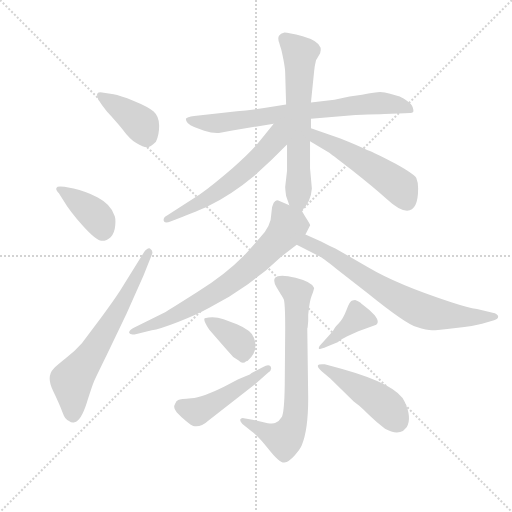
t = 0.00 s
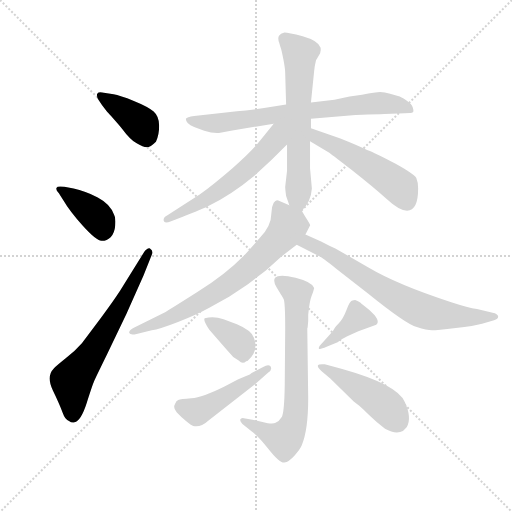
t = 1.97 s
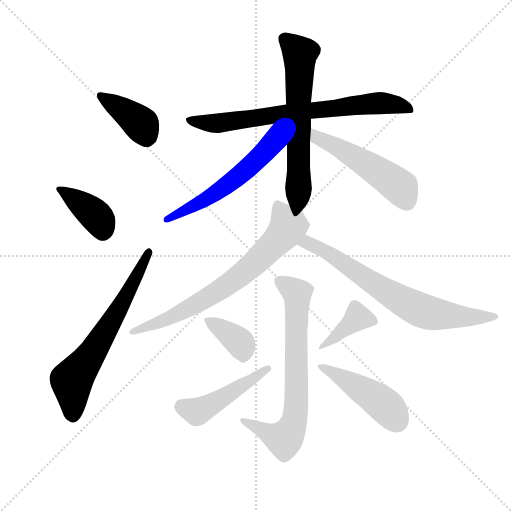
t = 3.94 s
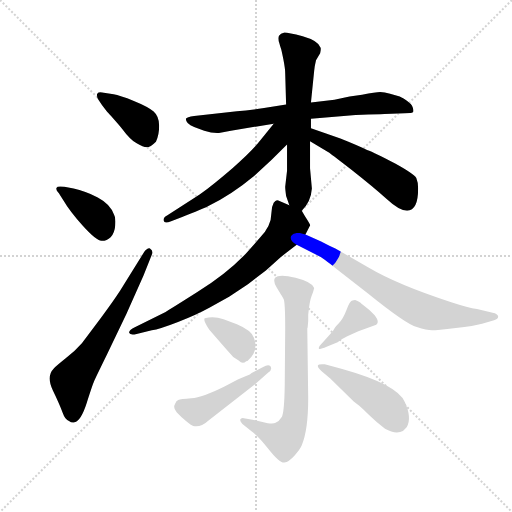
t = 5.91 s
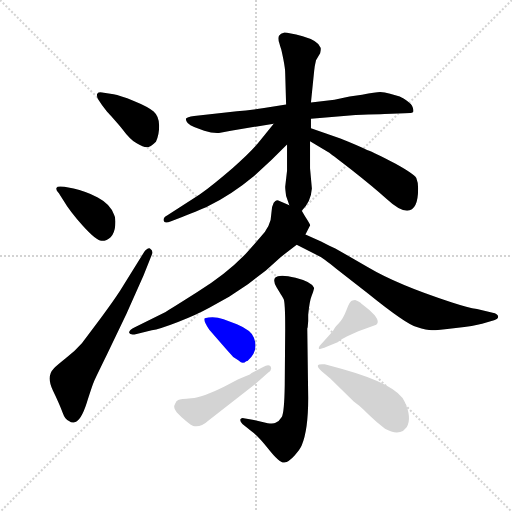
t = 7.88 s
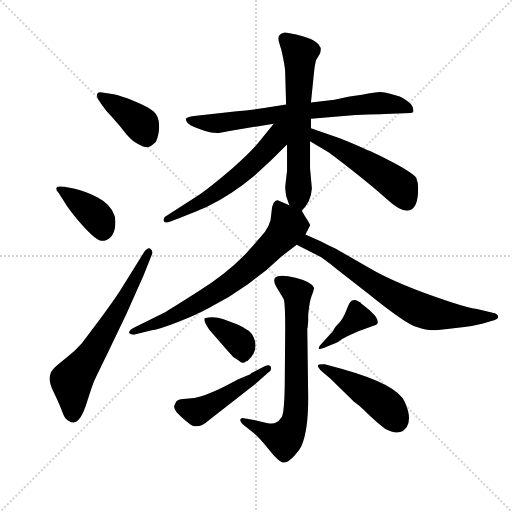
t = 9.85 s

The animated SVG that drew these frames (rendered in a browser with its animation timeline set to each time). Animation: 14 CSS @keyframes rules; one cycle of 9.85 s.

<svg version="1.1" viewBox="0 0 1024 1024" xmlns="http://www.w3.org/2000/svg">
  <g stroke="lightgray" stroke-dasharray="1,1" stroke-width="1" transform="scale(4, 4)">
    <line x1="0" y1="0" x2="256" y2="256"></line>
    <line x1="256" y1="0" x2="0" y2="256"></line>
    <line x1="128" y1="0" x2="128" y2="256"></line>
    <line x1="0" y1="128" x2="256" y2="128"></line>
  </g>
  <g transform="scale(0.92, -0.92) translate(60, -850)">
    <style type="text/css">
      
        @keyframes keyframes0 {
          from {
            stroke: blue;
            stroke-dashoffset: 397;
            stroke-width: 128;
          }
          56% {
            animation-timing-function: step-end;
            stroke: blue;
            stroke-dashoffset: 0;
            stroke-width: 128;
          }
          to {
            stroke: black;
            stroke-width: 1024;
          }
        }
        #make-me-a-hanzi-animation-0 {
          animation: keyframes0 0.5730794270833334s both;
          animation-delay: 0s;
          animation-timing-function: linear;
        }
      
        @keyframes keyframes1 {
          from {
            stroke: blue;
            stroke-dashoffset: 391;
            stroke-width: 128;
          }
          56% {
            animation-timing-function: step-end;
            stroke: blue;
            stroke-dashoffset: 0;
            stroke-width: 128;
          }
          to {
            stroke: black;
            stroke-width: 1024;
          }
        }
        #make-me-a-hanzi-animation-1 {
          animation: keyframes1 0.5681966145833334s both;
          animation-delay: 0.5730794270833334s;
          animation-timing-function: linear;
        }
      
        @keyframes keyframes2 {
          from {
            stroke: blue;
            stroke-dashoffset: 659;
            stroke-width: 128;
          }
          68% {
            animation-timing-function: step-end;
            stroke: blue;
            stroke-dashoffset: 0;
            stroke-width: 128;
          }
          to {
            stroke: black;
            stroke-width: 1024;
          }
        }
        #make-me-a-hanzi-animation-2 {
          animation: keyframes2 0.7862955729166666s both;
          animation-delay: 1.1412760416666667s;
          animation-timing-function: linear;
        }
      
        @keyframes keyframes3 {
          from {
            stroke: blue;
            stroke-dashoffset: 744;
            stroke-width: 128;
          }
          71% {
            animation-timing-function: step-end;
            stroke: blue;
            stroke-dashoffset: 0;
            stroke-width: 128;
          }
          to {
            stroke: black;
            stroke-width: 1024;
          }
        }
        #make-me-a-hanzi-animation-3 {
          animation: keyframes3 0.85546875s both;
          animation-delay: 1.9275716145833335s;
          animation-timing-function: linear;
        }
      
        @keyframes keyframes4 {
          from {
            stroke: blue;
            stroke-dashoffset: 634;
            stroke-width: 128;
          }
          67% {
            animation-timing-function: step-end;
            stroke: blue;
            stroke-dashoffset: 0;
            stroke-width: 128;
          }
          to {
            stroke: black;
            stroke-width: 1024;
          }
        }
        #make-me-a-hanzi-animation-4 {
          animation: keyframes4 0.7659505208333334s both;
          animation-delay: 2.7830403645833335s;
          animation-timing-function: linear;
        }
      
        @keyframes keyframes5 {
          from {
            stroke: blue;
            stroke-dashoffset: 589;
            stroke-width: 128;
          }
          66% {
            animation-timing-function: step-end;
            stroke: blue;
            stroke-dashoffset: 0;
            stroke-width: 128;
          }
          to {
            stroke: black;
            stroke-width: 1024;
          }
        }
        #make-me-a-hanzi-animation-5 {
          animation: keyframes5 0.7293294270833334s both;
          animation-delay: 3.548990885416667s;
          animation-timing-function: linear;
        }
      
        @keyframes keyframes6 {
          from {
            stroke: blue;
            stroke-dashoffset: 517;
            stroke-width: 128;
          }
          63% {
            animation-timing-function: step-end;
            stroke: blue;
            stroke-dashoffset: 0;
            stroke-width: 128;
          }
          to {
            stroke: black;
            stroke-width: 1024;
          }
        }
        #make-me-a-hanzi-animation-6 {
          animation: keyframes6 0.6707356770833334s both;
          animation-delay: 4.2783203125s;
          animation-timing-function: linear;
        }
      
        @keyframes keyframes7 {
          from {
            stroke: blue;
            stroke-dashoffset: 722;
            stroke-width: 128;
          }
          70% {
            animation-timing-function: step-end;
            stroke: blue;
            stroke-dashoffset: 0;
            stroke-width: 128;
          }
          to {
            stroke: black;
            stroke-width: 1024;
          }
        }
        #make-me-a-hanzi-animation-7 {
          animation: keyframes7 0.8375651041666666s both;
          animation-delay: 4.949055989583333s;
          animation-timing-function: linear;
        }
      
        @keyframes keyframes8 {
          from {
            stroke: blue;
            stroke-dashoffset: 719;
            stroke-width: 128;
          }
          70% {
            animation-timing-function: step-end;
            stroke: blue;
            stroke-dashoffset: 0;
            stroke-width: 128;
          }
          to {
            stroke: black;
            stroke-width: 1024;
          }
        }
        #make-me-a-hanzi-animation-8 {
          animation: keyframes8 0.8351236979166666s both;
          animation-delay: 5.78662109375s;
          animation-timing-function: linear;
        }
      
        @keyframes keyframes9 {
          from {
            stroke: blue;
            stroke-dashoffset: 726;
            stroke-width: 128;
          }
          70% {
            animation-timing-function: step-end;
            stroke: blue;
            stroke-dashoffset: 0;
            stroke-width: 128;
          }
          to {
            stroke: black;
            stroke-width: 1024;
          }
        }
        #make-me-a-hanzi-animation-9 {
          animation: keyframes9 0.8408203125s both;
          animation-delay: 6.621744791666667s;
          animation-timing-function: linear;
        }
      
        @keyframes keyframes10 {
          from {
            stroke: blue;
            stroke-dashoffset: 376;
            stroke-width: 128;
          }
          55% {
            animation-timing-function: step-end;
            stroke: blue;
            stroke-dashoffset: 0;
            stroke-width: 128;
          }
          to {
            stroke: black;
            stroke-width: 1024;
          }
        }
        #make-me-a-hanzi-animation-10 {
          animation: keyframes10 0.5559895833333334s both;
          animation-delay: 7.462565104166667s;
          animation-timing-function: linear;
        }
      
        @keyframes keyframes11 {
          from {
            stroke: blue;
            stroke-dashoffset: 473;
            stroke-width: 128;
          }
          61% {
            animation-timing-function: step-end;
            stroke: blue;
            stroke-dashoffset: 0;
            stroke-width: 128;
          }
          to {
            stroke: black;
            stroke-width: 1024;
          }
        }
        #make-me-a-hanzi-animation-11 {
          animation: keyframes11 0.6349283854166666s both;
          animation-delay: 8.0185546875s;
          animation-timing-function: linear;
        }
      
        @keyframes keyframes12 {
          from {
            stroke: blue;
            stroke-dashoffset: 392;
            stroke-width: 128;
          }
          56% {
            animation-timing-function: step-end;
            stroke: blue;
            stroke-dashoffset: 0;
            stroke-width: 128;
          }
          to {
            stroke: black;
            stroke-width: 1024;
          }
        }
        #make-me-a-hanzi-animation-12 {
          animation: keyframes12 0.5690104166666666s both;
          animation-delay: 8.653483072916666s;
          animation-timing-function: linear;
        }
      
        @keyframes keyframes13 {
          from {
            stroke: blue;
            stroke-dashoffset: 464;
            stroke-width: 128;
          }
          60% {
            animation-timing-function: step-end;
            stroke: blue;
            stroke-dashoffset: 0;
            stroke-width: 128;
          }
          to {
            stroke: black;
            stroke-width: 1024;
          }
        }
        #make-me-a-hanzi-animation-13 {
          animation: keyframes13 0.6276041666666666s both;
          animation-delay: 9.222493489583332s;
          animation-timing-function: linear;
        }
      
    </style>
    
      <path d="M 162 649 Q 152 651 151 645 Q 150 639 154 633 L 162 621 L 172 608 Q 176 604 204 572 Q 224 545 238 538 Q 251 530 259 530 Q 267 530 279 542 Q 286 556 286 576.5 Q 286 597 274 607.5 Q 262 618 231 630.5 Q 200 643 187 645 L 162 649 Z" fill="lightgray"></path>
    
      <path d="M 80 444 Q 64 446 63 442 Q 60 438 68 430 L 78 414 Q 92 390 120.5 358.5 Q 149 327 160.5 326.5 Q 172 326 180.5 334.5 Q 189 343 190.5 360 Q 192 377 188 383 Q 180 406 152.5 420.5 Q 125 435 100 440 L 80 444 Z" fill="lightgray"></path>
    
      <path d="M 201 218 Q 184 192 160 160 L 118 104 Q 104 88 83.5 71.5 Q 63 55 57 49 Q 40 32 55 1 Q 70 -30 76 -47 Q 82 -64 90 -65 Q 96 -70 102 -68 Q 116 -65 128.5 -26 Q 141 13 144.5 21 Q 148 29 172 78 L 215 168 L 252 251 L 270 296 Q 274 305 266 310 Q 259 311 252 300 L 201 218 Z" fill="lightgray"></path>
    
      <path d="M 616 592 L 713 600 Q 775 602 776 602 L 820 604 Q 835 604 837.5 606 Q 840 608 837.5 616 Q 835 624 824.5 631 Q 814 638 813 638 L 809 640 L 788 646 Q 776 650 766.5 650 Q 757 650 727 644 L 700 640 L 667 633 L 616 627 L 562 623 L 514 615 Q 480 610 455 608 L 362 598 Q 346 596 344 592 Q 344 581 362 574 L 384 566 Q 402 560 416 561 L 442 566 L 535 581 L 616 592 Z" fill="lightgray"></path>
    
      <path d="M 616 571 L 616 592 L 616 627 L 623 696 Q 624 707 627 719 L 636 734 Q 638 743 637 746 Q 633 761 598 771 Q 563 780 557 779 Q 550 778 547 773 Q 543 768 547 757 Q 550 746 551 744 Q 552 741 556 721 Q 560 700 560 691 L 562 623 L 564 536 L 564 479 L 560 444 Q 560 438 562 424 L 569 404 C 579 376 580 373 596 392 Q 616 411 618 440 L 614 484 L 614 543 L 616 571 Z" fill="lightgray"></path>
    
      <path d="M 535 581 L 506 545 Q 488 522 446 485 Q 403 448 374 427 L 304 382 Q 294 377 296 370 Q 297 363 312 369 L 336 378 Q 381 396 391 401 Q 444 427 493 468 L 530 502 L 564 536 C 612 584 560 612 535 581 Z" fill="lightgray"></path>
    
      <path d="M 849 440 Q 849 454 845 463 Q 840 472 798 495 Q 755 518 738 524 Q 720 533 680 549 L 616 571 C 588 581 588 558 614 543 L 654 519 Q 656 518 704 481 Q 751 444 780 418 Q 808 392 825 392 Q 849 392 849 440 Z" fill="lightgray"></path>
    
      <path d="M 569 404 L 545 414 Q 540 417 535 409 Q 530 400 530 387 Q 530 358 504 332 Q 476 300 470 294 Q 431 254 369 215 Q 306 175 300 172 L 232 138 Q 219 131 221 126 Q 223 121 237 124 L 270 132 Q 286 134 327 150 Q 368 166 395 181 L 438 205 L 479 232 L 518 262 L 550 291 L 585 318 L 604 340 L 614 360 Q 616 360 603 380 L 596 392 C 595 393 595 393 569 404 Z" fill="lightgray"></path>
    
      <path d="M 585 318 L 636 292 Q 640 291 671 266 L 740 212 Q 823 145 846 139 Q 868 132 879 132 Q 890 132 931 137 Q 971 141 988 146 L 1014 154 Q 1023 156 1023 162 Q 1022 168 1011 170 L 977 178 Q 958 181 921 193 Q 804 231 740 269 L 669 310 L 656 316 L 638 325 L 604 340 C 577 352 558 332 585 318 Z" fill="lightgray"></path>
    
      <path d="M 610 152 L 610 166 Q 613 196 617 205.5 Q 621 215 623 224 Q 618 237 582.5 246 Q 547 255 538 246 Q 533 239 541.5 225 Q 550 211 551.5 208.5 Q 553 206 556.5 200 Q 560 194 560 135 L 559 12 Q 558 -47 552.5 -56.5 Q 547 -66 539 -69 Q 535 -72 522 -70 L 492 -63 L 470 -59 Q 466 -58 463 -61 Q 460 -64 467 -72 L 486 -87 Q 500 -96 524 -126.5 Q 548 -157 558 -155.5 Q 568 -154 580.5 -140 Q 593 -126 596 -118 Q 610 -85 610 -16 L 608 136 Q 609 138 609 140 L 610 152 Z" fill="lightgray"></path>
    
      <path d="M 478 65 Q 503 87 492 116 Q 486 132 455 145 L 426 156 Q 405 163 385 158 Q 381 154 395 133 L 422 102 Q 442 79 447 74 L 458 67 Q 466 60 470 62 L 472 62 Q 475 65 478 65 Z" fill="lightgray"></path>
    
      <path d="M 487 39 Q 485 37 483 36 L 471 31 L 457 25 L 428 10 Q 380 -14 356 -16 Q 332 -18 327.5 -19.5 Q 323 -21 321 -27 Q 315 -36 324 -46 Q 333 -56 345 -65.5 Q 357 -75 360 -76 Q 376 -80 392 -65 L 495 15 L 522 39 Q 533 46 528 54 Q 523 59 512 52 L 487 39 Z" fill="lightgray"></path>
    
      <path d="M 712 198 Q 709 198 704.5 196 Q 700 194 693 175.5 Q 686 157 677 148 Q 668 139 667 136 L 662 127 L 660 126 L 642 106 Q 632 96 633 92.5 Q 634 89 650 96 L 674 106 Q 684 114 695 119 L 719 130 L 758 144 Q 766 149 755 164 L 743 176 L 728 188 Q 726 189 725 191 Q 724 193 712 198 Z" fill="lightgray"></path>
    
      <path d="M 658 27 L 709 -23 L 721 -32 Q 725 -36 727.5 -38 Q 730 -40 743.5 -53.5 Q 757 -67 777 -82 Q 800 -95 816 -87 L 824 -79 Q 836 -59 820 -24 Q 805 14 684 48 L 646 58 Q 632 59 631 55.5 Q 630 52 638 44 L 658 27 Z" fill="lightgray"></path>
    
    
      <clipPath id="make-me-a-hanzi-clip-0">
        <path d="M 162 649 Q 152 651 151 645 Q 150 639 154 633 L 162 621 L 172 608 Q 176 604 204 572 Q 224 545 238 538 Q 251 530 259 530 Q 267 530 279 542 Q 286 556 286 576.5 Q 286 597 274 607.5 Q 262 618 231 630.5 Q 200 643 187 645 L 162 649 Z"></path>
      </clipPath>
      <path clip-path="url(#make-me-a-hanzi-clip-0)" d="M 159 641 L 248 579 L 258 548" fill="none" id="make-me-a-hanzi-animation-0" stroke-dasharray="269 538" stroke-linecap="round"></path>
    
      <clipPath id="make-me-a-hanzi-clip-1">
        <path d="M 80 444 Q 64 446 63 442 Q 60 438 68 430 L 78 414 Q 92 390 120.5 358.5 Q 149 327 160.5 326.5 Q 172 326 180.5 334.5 Q 189 343 190.5 360 Q 192 377 188 383 Q 180 406 152.5 420.5 Q 125 435 100 440 L 80 444 Z"></path>
      </clipPath>
      <path clip-path="url(#make-me-a-hanzi-clip-1)" d="M 69 437 L 147 382 L 163 346" fill="none" id="make-me-a-hanzi-animation-1" stroke-dasharray="263 526" stroke-linecap="round"></path>
    
      <clipPath id="make-me-a-hanzi-clip-2">
        <path d="M 201 218 Q 184 192 160 160 L 118 104 Q 104 88 83.5 71.5 Q 63 55 57 49 Q 40 32 55 1 Q 70 -30 76 -47 Q 82 -64 90 -65 Q 96 -70 102 -68 Q 116 -65 128.5 -26 Q 141 13 144.5 21 Q 148 29 172 78 L 215 168 L 252 251 L 270 296 Q 274 305 266 310 Q 259 311 252 300 L 201 218 Z"></path>
      </clipPath>
      <path clip-path="url(#make-me-a-hanzi-clip-2)" d="M 99 -54 L 96 22 L 172 133 L 265 302" fill="none" id="make-me-a-hanzi-animation-2" stroke-dasharray="531 1062" stroke-linecap="round"></path>
    
      <clipPath id="make-me-a-hanzi-clip-3">
        <path d="M 616 592 L 713 600 Q 775 602 776 602 L 820 604 Q 835 604 837.5 606 Q 840 608 837.5 616 Q 835 624 824.5 631 Q 814 638 813 638 L 809 640 L 788 646 Q 776 650 766.5 650 Q 757 650 727 644 L 700 640 L 667 633 L 616 627 L 562 623 L 514 615 Q 480 610 455 608 L 362 598 Q 346 596 344 592 Q 344 581 362 574 L 384 566 Q 402 560 416 561 L 442 566 L 535 581 L 616 592 Z"></path>
      </clipPath>
      <path clip-path="url(#make-me-a-hanzi-clip-3)" d="M 350 589 L 411 582 L 764 626 L 803 622 L 833 611" fill="none" id="make-me-a-hanzi-animation-3" stroke-dasharray="616 1232" stroke-linecap="round"></path>
    
      <clipPath id="make-me-a-hanzi-clip-4">
        <path d="M 616 571 L 616 592 L 616 627 L 623 696 Q 624 707 627 719 L 636 734 Q 638 743 637 746 Q 633 761 598 771 Q 563 780 557 779 Q 550 778 547 773 Q 543 768 547 757 Q 550 746 551 744 Q 552 741 556 721 Q 560 700 560 691 L 562 623 L 564 536 L 564 479 L 560 444 Q 560 438 562 424 L 569 404 C 579 376 580 373 596 392 Q 616 411 618 440 L 614 484 L 614 543 L 616 571 Z"></path>
      </clipPath>
      <path clip-path="url(#make-me-a-hanzi-clip-4)" d="M 557 767 L 592 733 L 588 529 L 593 404" fill="none" id="make-me-a-hanzi-animation-4" stroke-dasharray="506 1012" stroke-linecap="round"></path>
    
      <clipPath id="make-me-a-hanzi-clip-5">
        <path d="M 535 581 L 506 545 Q 488 522 446 485 Q 403 448 374 427 L 304 382 Q 294 377 296 370 Q 297 363 312 369 L 336 378 Q 381 396 391 401 Q 444 427 493 468 L 530 502 L 564 536 C 612 584 560 612 535 581 Z"></path>
      </clipPath>
      <path clip-path="url(#make-me-a-hanzi-clip-5)" d="M 557 579 L 534 540 L 462 470 L 360 400 L 302 374" fill="none" id="make-me-a-hanzi-animation-5" stroke-dasharray="461 922" stroke-linecap="round"></path>
    
      <clipPath id="make-me-a-hanzi-clip-6">
        <path d="M 849 440 Q 849 454 845 463 Q 840 472 798 495 Q 755 518 738 524 Q 720 533 680 549 L 616 571 C 588 581 588 558 614 543 L 654 519 Q 656 518 704 481 Q 751 444 780 418 Q 808 392 825 392 Q 849 392 849 440 Z"></path>
      </clipPath>
      <path clip-path="url(#make-me-a-hanzi-clip-6)" d="M 621 564 L 630 551 L 698 517 L 803 448 L 825 411" fill="none" id="make-me-a-hanzi-animation-6" stroke-dasharray="389 778" stroke-linecap="round"></path>
    
      <clipPath id="make-me-a-hanzi-clip-7">
        <path d="M 569 404 L 545 414 Q 540 417 535 409 Q 530 400 530 387 Q 530 358 504 332 Q 476 300 470 294 Q 431 254 369 215 Q 306 175 300 172 L 232 138 Q 219 131 221 126 Q 223 121 237 124 L 270 132 Q 286 134 327 150 Q 368 166 395 181 L 438 205 L 479 232 L 518 262 L 550 291 L 585 318 L 604 340 L 614 360 Q 616 360 603 380 L 596 392 C 595 393 595 393 569 404 Z"></path>
      </clipPath>
      <path clip-path="url(#make-me-a-hanzi-clip-7)" d="M 546 400 L 567 360 L 561 348 L 478 264 L 422 222 L 329 168 L 225 128" fill="none" id="make-me-a-hanzi-animation-7" stroke-dasharray="594 1188" stroke-linecap="round"></path>
    
      <clipPath id="make-me-a-hanzi-clip-8">
        <path d="M 585 318 L 636 292 Q 640 291 671 266 L 740 212 Q 823 145 846 139 Q 868 132 879 132 Q 890 132 931 137 Q 971 141 988 146 L 1014 154 Q 1023 156 1023 162 Q 1022 168 1011 170 L 977 178 Q 958 181 921 193 Q 804 231 740 269 L 669 310 L 656 316 L 638 325 L 604 340 C 577 352 558 332 585 318 Z"></path>
      </clipPath>
      <path clip-path="url(#make-me-a-hanzi-clip-8)" d="M 594 320 L 615 320 L 647 304 L 783 214 L 856 175 L 939 162 L 1015 162" fill="none" id="make-me-a-hanzi-animation-8" stroke-dasharray="591 1182" stroke-linecap="round"></path>
    
      <clipPath id="make-me-a-hanzi-clip-9">
        <path d="M 610 152 L 610 166 Q 613 196 617 205.5 Q 621 215 623 224 Q 618 237 582.5 246 Q 547 255 538 246 Q 533 239 541.5 225 Q 550 211 551.5 208.5 Q 553 206 556.5 200 Q 560 194 560 135 L 559 12 Q 558 -47 552.5 -56.5 Q 547 -66 539 -69 Q 535 -72 522 -70 L 492 -63 L 470 -59 Q 466 -58 463 -61 Q 460 -64 467 -72 L 486 -87 Q 500 -96 524 -126.5 Q 548 -157 558 -155.5 Q 568 -154 580.5 -140 Q 593 -126 596 -118 Q 610 -85 610 -16 L 608 136 Q 609 138 609 140 L 610 152 Z"></path>
      </clipPath>
      <path clip-path="url(#make-me-a-hanzi-clip-9)" d="M 546 240 L 586 212 L 585 -9 L 578 -72 L 558 -105 L 468 -65" fill="none" id="make-me-a-hanzi-animation-9" stroke-dasharray="598 1196" stroke-linecap="round"></path>
    
      <clipPath id="make-me-a-hanzi-clip-10">
        <path d="M 478 65 Q 503 87 492 116 Q 486 132 455 145 L 426 156 Q 405 163 385 158 Q 381 154 395 133 L 422 102 Q 442 79 447 74 L 458 67 Q 466 60 470 62 L 472 62 Q 475 65 478 65 Z"></path>
      </clipPath>
      <path clip-path="url(#make-me-a-hanzi-clip-10)" d="M 392 154 L 464 102 L 471 72" fill="none" id="make-me-a-hanzi-animation-10" stroke-dasharray="248 496" stroke-linecap="round"></path>
    
      <clipPath id="make-me-a-hanzi-clip-11">
        <path d="M 487 39 Q 485 37 483 36 L 471 31 L 457 25 L 428 10 Q 380 -14 356 -16 Q 332 -18 327.5 -19.5 Q 323 -21 321 -27 Q 315 -36 324 -46 Q 333 -56 345 -65.5 Q 357 -75 360 -76 Q 376 -80 392 -65 L 495 15 L 522 39 Q 533 46 528 54 Q 523 59 512 52 L 487 39 Z"></path>
      </clipPath>
      <path clip-path="url(#make-me-a-hanzi-clip-11)" d="M 333 -35 L 366 -44 L 380 -39 L 523 49" fill="none" id="make-me-a-hanzi-animation-11" stroke-dasharray="345 690" stroke-linecap="round"></path>
    
      <clipPath id="make-me-a-hanzi-clip-12">
        <path d="M 712 198 Q 709 198 704.5 196 Q 700 194 693 175.5 Q 686 157 677 148 Q 668 139 667 136 L 662 127 L 660 126 L 642 106 Q 632 96 633 92.5 Q 634 89 650 96 L 674 106 Q 684 114 695 119 L 719 130 L 758 144 Q 766 149 755 164 L 743 176 L 728 188 Q 726 189 725 191 Q 724 193 712 198 Z"></path>
      </clipPath>
      <path clip-path="url(#make-me-a-hanzi-clip-12)" d="M 748 153 L 717 160 L 636 94" fill="none" id="make-me-a-hanzi-animation-12" stroke-dasharray="264 528" stroke-linecap="round"></path>
    
      <clipPath id="make-me-a-hanzi-clip-13">
        <path d="M 658 27 L 709 -23 L 721 -32 Q 725 -36 727.5 -38 Q 730 -40 743.5 -53.5 Q 757 -67 777 -82 Q 800 -95 816 -87 L 824 -79 Q 836 -59 820 -24 Q 805 14 684 48 L 646 58 Q 632 59 631 55.5 Q 630 52 638 44 L 658 27 Z"></path>
      </clipPath>
      <path clip-path="url(#make-me-a-hanzi-clip-13)" d="M 639 53 L 756 -15 L 780 -34 L 805 -68" fill="none" id="make-me-a-hanzi-animation-13" stroke-dasharray="336 672" stroke-linecap="round"></path>
    
  </g>
</svg>
